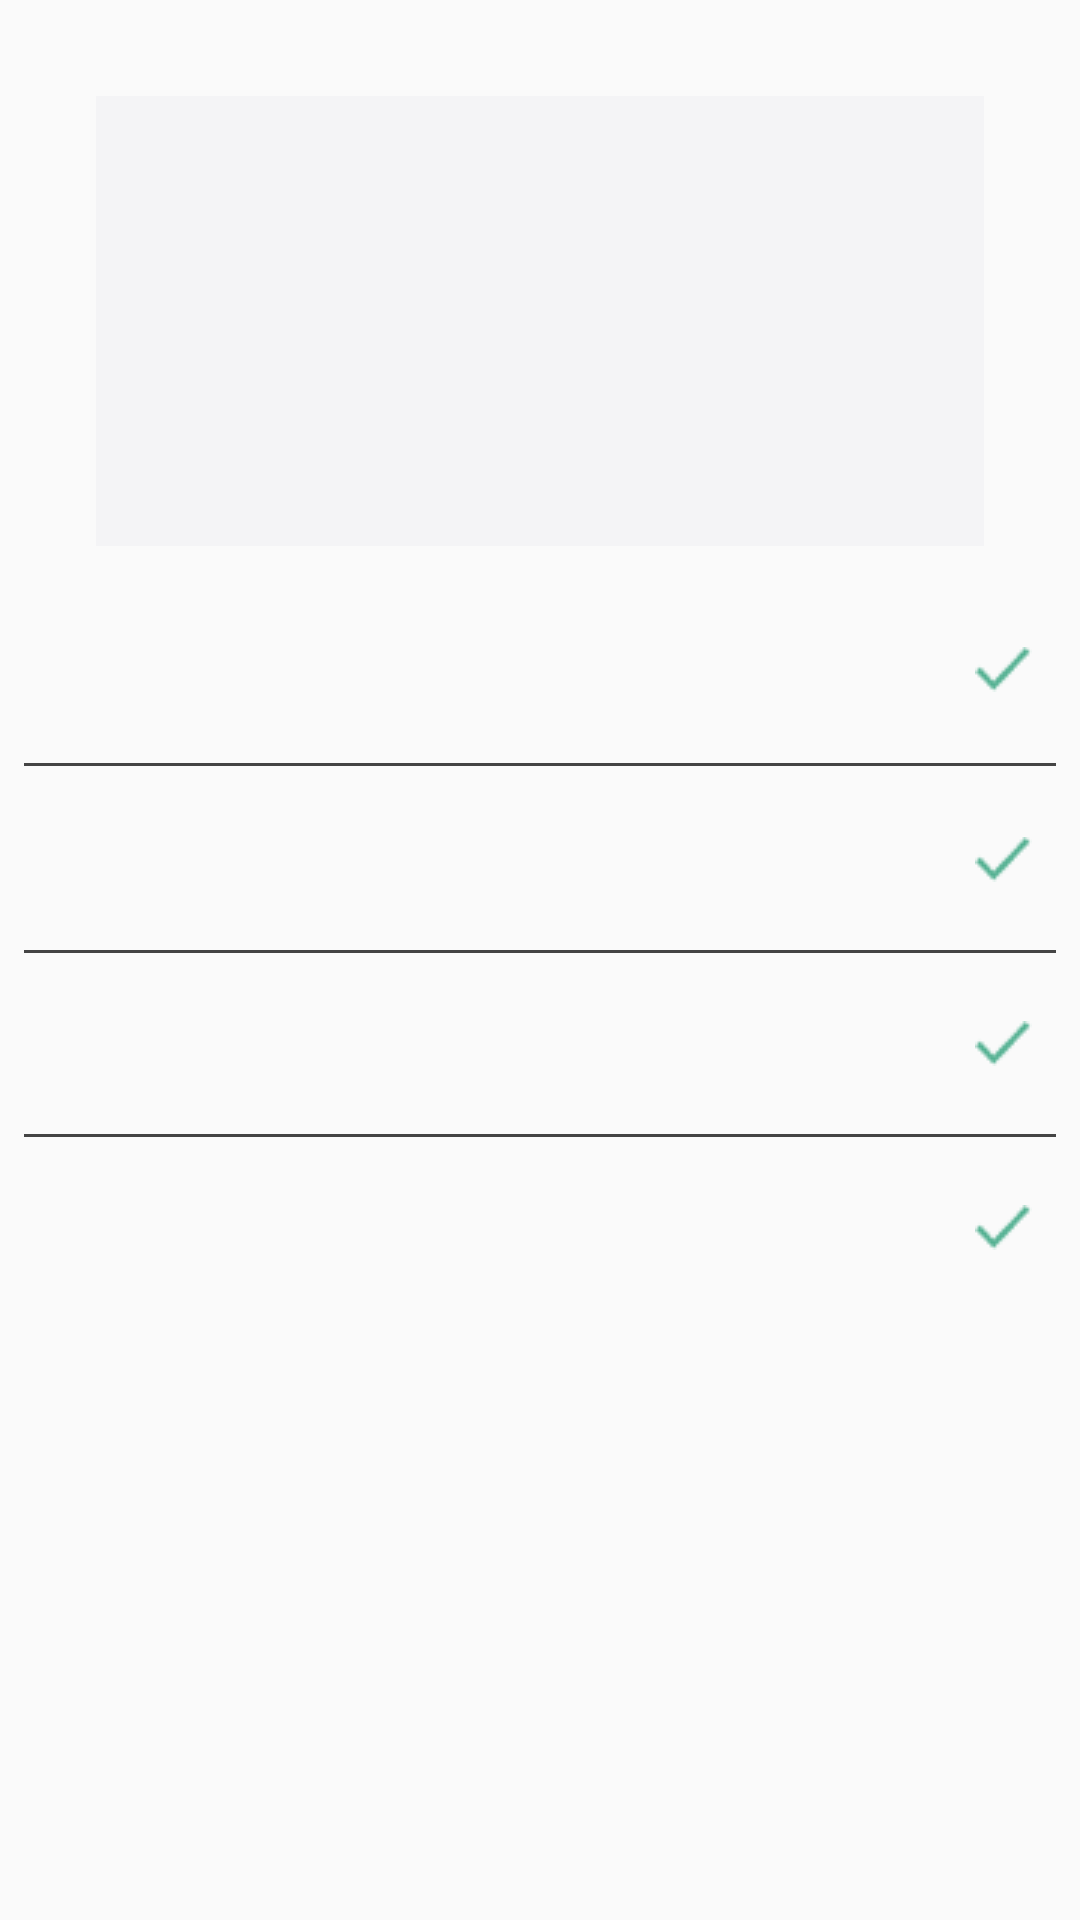

Android layout source for this screen:
<!-- AndroidManifest.xml: application theme AppTheme -->
<!-- res/layout/test_layout.xml -->
<?xml version="1.0" encoding="utf-8"?>
<android.support.constraint.ConstraintLayout
        xmlns:android="http://schemas.android.com/apk/res/android"
        xmlns:app="http://schemas.android.com/apk/res-auto" xmlns:tools="http://schemas.android.com/tools"
        android:animateLayoutChanges="true"
        android:layout_width="match_parent"
        android:layout_height="match_parent">

    
    <TextView
            tools:text="Question Question Question"
            android:padding="16dp"
            android:layout_margin="32dp"
            style="@style/TextAppearance.MaterialComponents.Headline6"
            android:textColor="#000"
            android:background="@color/colorQuestionBackground"
            android:textSize="25sp"
            android:layout_width="0dp"
            android:layout_height="150dp"
            android:gravity="center"
            android:id="@+id/test_question_tw"
            app:layout_constraintStart_toStartOf="parent"
            app:layout_constraintEnd_toEndOf="parent"
            android:layout_marginTop="8dp" app:layout_constraintTop_toTopOf="parent"/>


    
    <TextView
            android:id="@+id/test_answer_1_tw"
            style="@style/test_answer_style"
            tools:text="Answer1"
            android:layout_width="0dp"
            android:layout_height="wrap_content"
            android:layout_marginTop="8dp"
            app:layout_constraintStart_toStartOf="parent"
            android:layout_marginStart="8dp"
            app:layout_constraintEnd_toEndOf="parent"
            android:layout_marginEnd="8dp"
            app:layout_constraintBottom_toTopOf="@+id/test_answer_2_tw"
            app:layout_constraintTop_toBottomOf="@+id/test_question_tw"/>
    <ImageView
            android:layout_width="wrap_content"
            android:layout_height="wrap_content" app:srcCompat="@drawable/ok"
            android:id="@+id/test_answer_1_icon" android:layout_marginTop="8dp"
            app:layout_constraintTop_toTopOf="@+id/test_answer_1_tw" android:layout_marginBottom="8dp"
            app:layout_constraintBottom_toBottomOf="@+id/test_answer_1_tw" app:layout_constraintEnd_toEndOf="parent"
            android:layout_marginEnd="16dp"/>
    <View
            android:id="@+id/divider2"
            android:layout_width="0dp"
            android:layout_height="1dp"
            android:background="@color/colorDevider"
            app:layout_constraintTop_toBottomOf="@+id/test_answer_1_tw"
            app:layout_constraintStart_toStartOf="parent"
            android:layout_marginStart="8dp"
            app:layout_constraintEnd_toEndOf="parent"
            android:layout_marginEnd="8dp"
            app:layout_constraintBottom_toTopOf="@+id/test_answer_2_tw"/>
    
    <TextView
            style="@style/test_answer_style"
            tools:text="Answer2"
            android:layout_width="0dp"
            android:layout_height="wrap_content"
            android:id="@+id/test_answer_2_tw"
            app:layout_constraintTop_toBottomOf="@+id/divider2"
            app:layout_constraintStart_toStartOf="parent"
            android:layout_marginStart="8dp"
            app:layout_constraintEnd_toEndOf="parent"
            android:layout_marginEnd="8dp"
            app:layout_constraintBottom_toTopOf="@+id/test_answer_3_tw"/>
    <ImageView
            android:layout_width="wrap_content"
            android:layout_height="wrap_content" app:srcCompat="@drawable/ok"
            android:id="@+id/test_answer_2_icon"
            android:layout_marginTop="8dp"
            app:layout_constraintTop_toTopOf="@+id/test_answer_2_tw" android:layout_marginBottom="8dp"
            app:layout_constraintBottom_toBottomOf="@+id/test_answer_2_tw"
            app:layout_constraintEnd_toEndOf="@+id/test_answer_1_icon"/>
    <View
            android:id="@+id/divider3"
            android:layout_width="0dp"
            android:layout_height="1dp"
            android:background="@color/colorDevider"
            app:layout_constraintTop_toBottomOf="@+id/test_answer_2_tw"
            app:layout_constraintStart_toStartOf="parent"
            android:layout_marginStart="8dp"
            app:layout_constraintEnd_toEndOf="parent"
            android:layout_marginEnd="8dp"
            app:layout_constraintBottom_toTopOf="@+id/test_answer_3_tw"/>
    
    <TextView
            style="@style/test_answer_style"
            tools:text="answer3"
            android:layout_width="0dp"
            android:layout_height="wrap_content"
            android:id="@+id/test_answer_3_tw"
            app:layout_constraintTop_toBottomOf="@+id/divider3" app:layout_constraintStart_toStartOf="parent"
            android:layout_marginStart="8dp" app:layout_constraintEnd_toEndOf="parent"
            android:layout_marginEnd="8dp"
            app:layout_constraintBottom_toTopOf="@+id/divider4"/>
    <ImageView
            android:layout_width="wrap_content"
            android:layout_height="wrap_content" app:srcCompat="@drawable/ok"
            android:id="@+id/test_answer_3_icon" android:layout_marginTop="8dp"
            app:layout_constraintTop_toTopOf="@+id/test_answer_3_tw"
            android:layout_marginBottom="8dp"
            app:layout_constraintBottom_toBottomOf="@+id/test_answer_3_tw"
            app:layout_constraintEnd_toEndOf="@+id/test_answer_2_icon"/>
    <View
            android:id="@+id/divider4"
            android:layout_width="0dp"
            android:layout_height="1dp"
            android:background="@color/colorDevider"
            app:layout_constraintStart_toStartOf="parent"
            app:layout_constraintEnd_toEndOf="parent"
            android:layout_marginStart="8dp"
            android:layout_marginEnd="8dp"
            app:layout_constraintBottom_toTopOf="@+id/test_answer_4_tw"
            app:layout_constraintTop_toBottomOf="@+id/test_answer_3_tw"/>
    
    <TextView
            style="@style/test_answer_style"
            tools:text="answer4"
            android:layout_width="0dp"
            android:layout_height="wrap_content"
            android:id="@+id/test_answer_4_tw"
            app:layout_constraintStart_toStartOf="parent"
            android:layout_marginStart="8dp"
            app:layout_constraintEnd_toEndOf="parent"
            android:layout_marginEnd="8dp"
            app:layout_constraintTop_toBottomOf="@+id/divider4"/>
    <ImageView
            android:layout_width="wrap_content"
            android:layout_height="wrap_content" app:srcCompat="@drawable/ok"
            android:id="@+id/test_answer_4_icon" android:layout_marginTop="8dp"
            app:layout_constraintTop_toTopOf="@+id/test_answer_4_tw"
            android:layout_marginBottom="8dp"
            app:layout_constraintBottom_toBottomOf="@+id/test_answer_4_tw"
            app:layout_constraintEnd_toEndOf="@+id/test_answer_3_icon"
    />

</android.support.constraint.ConstraintLayout>
<!-- resources referenced by this layout -->
<resources>
  <color name="colorDevider">#444</color>
  <color name="colorQuestionBackground">#F4F4F6</color>
  <!-- drawable ok: png bitmap (drawable, 369 bytes) -->
  <style name="test_answer_style" parent="TextAppearance.MaterialComponents.Body1">
  
          <item name="android:textSize">15sp</item>
          <item name="android:padding">20dp</item>
      </style>
  <style name="AppTheme" parent="Theme.AppCompat.Light.DarkActionBar">
          
          <item name="colorPrimary">@color/colorPrimary</item>
          <item name="colorPrimaryDark">@color/colorPrimaryDark</item>
          <item name="colorAccent">@color/colorAccent</item>
          <item name="android:statusBarColor">@color/colorStatusBar</item>
      </style>
  <color name="colorPrimary">@color/colorActionBar</color>
  <color name="colorPrimaryDark">@color/colorActionBar</color>
  <color name="colorAccent">@color/colorActionBar</color>
  <color name="colorStatusBar">#610029</color>
  <color name="colorActionBar">#750130</color>
</resources>
